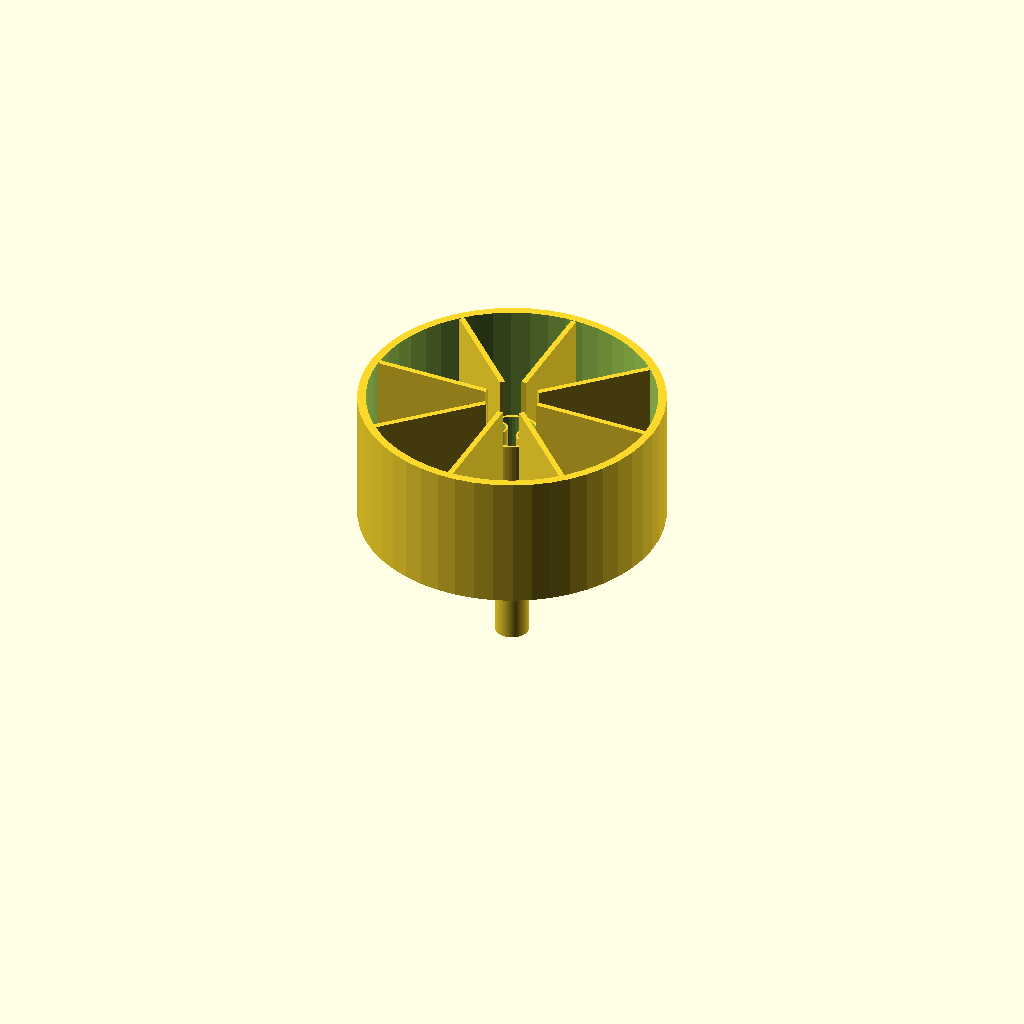
Cell 1: the model at its default parameters.
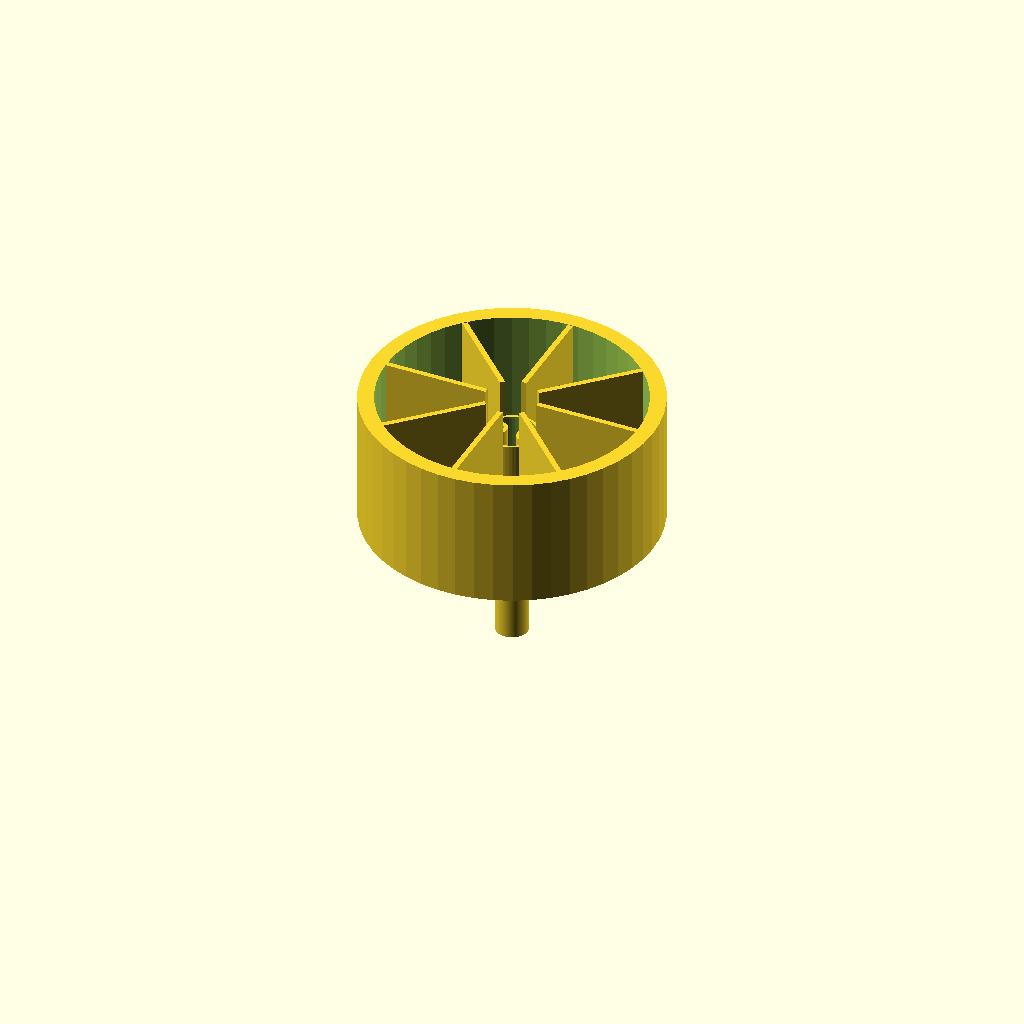
Cell 2: wall_thickness = 3 (everything else at default).
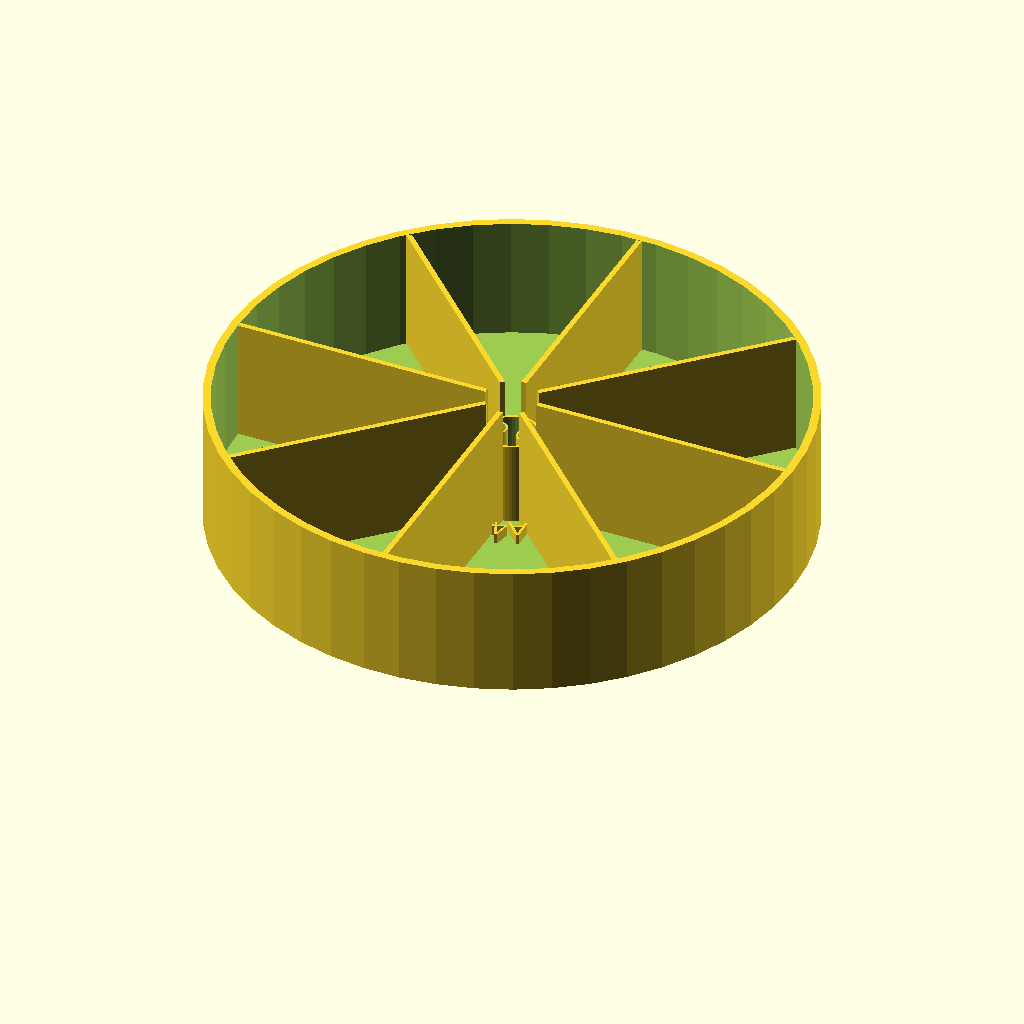
Cell 3 — outer_diameter set to 110, the other parameters unchanged.
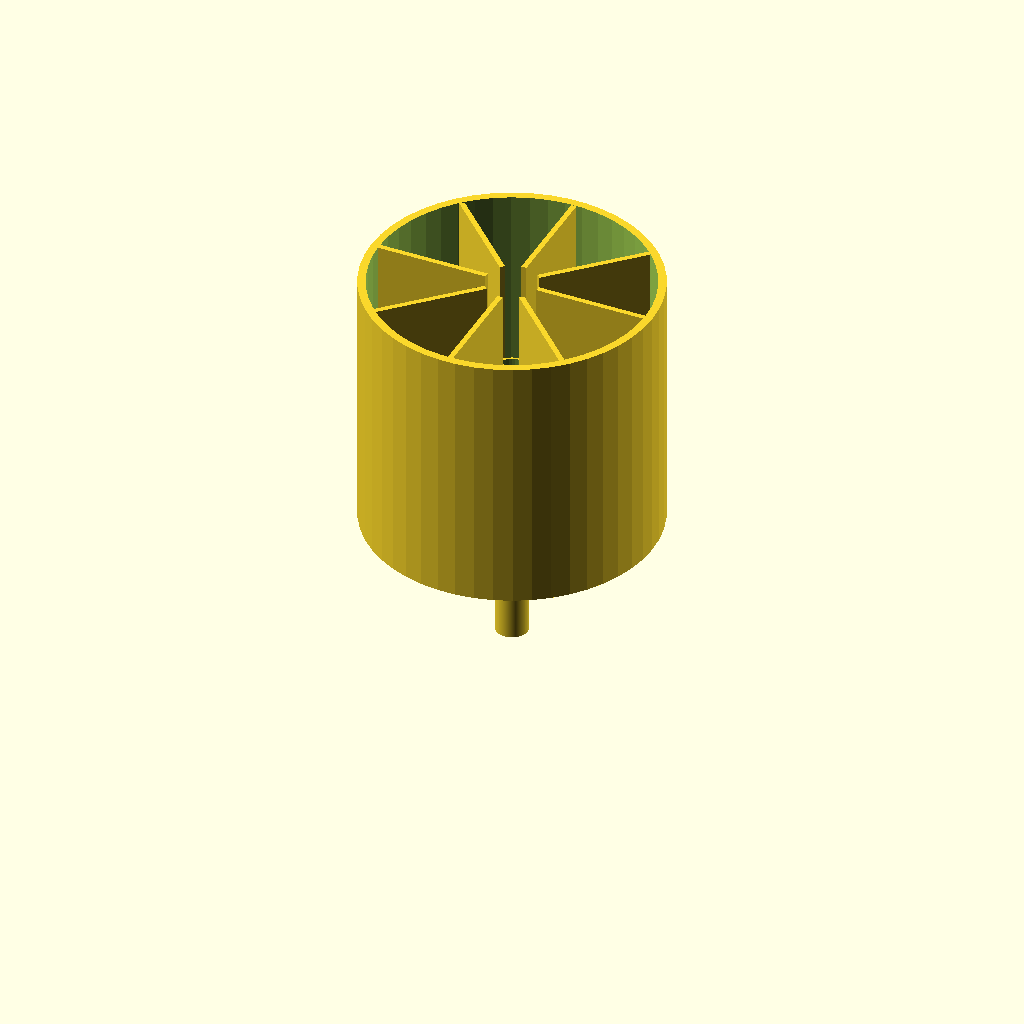
Cell 4: height = 50 (everything else at default).
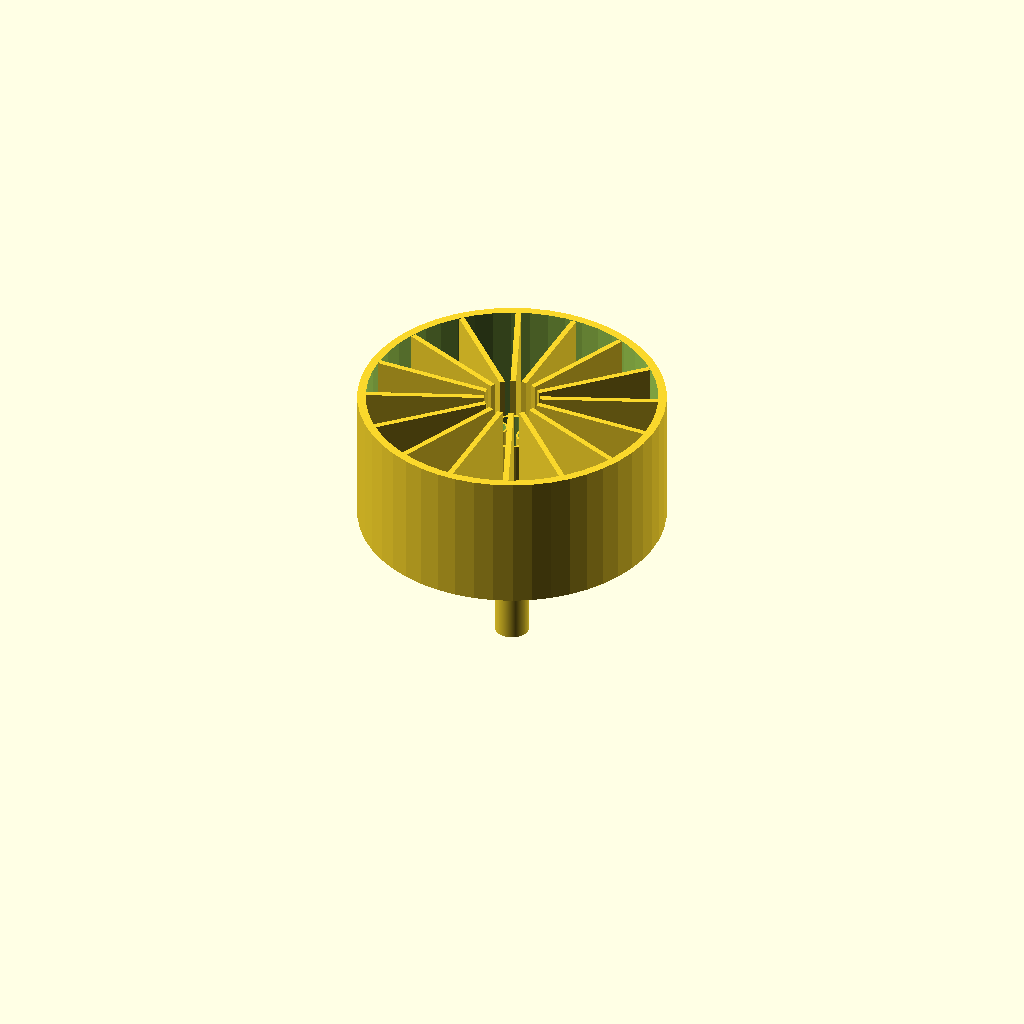
Cell 5: num_holders = 16 (everything else at default).
One fixed orthographic camera (rotation 55°, 0°, 25°; colour scheme Cornfield) for every cell.
The OpenSCAD source (BoneChunks.scad):
$fn = 50;

use <bottom_pin.scad>

// --- Parameters ---
wall_thickness = 1.5;
outer_diameter = 55;
height = 25;
inner_diameter = outer_diameter - (2 * wall_thickness);

// Bottom pin
pin(height=25);
// Outer "Petri Dish"
difference() {
    cylinder(d=outer_diameter, h=height);
    translate([0, 0, wall_thickness]) 
        cylinder(d = inner_diameter, h = height);
}

// Receptables for the two small phantoms
cylinder(d=10, h=10);
translate([0, 0, (height / 2) - (10 / 2)]) { 
    for (p = [0:1]) {
        rotate([0, 0, 180 * p])
        translate([3, 0, 0])
        difference() {
            cylinder(d=4, h=10);
            translate([0, 0, wall_thickness]) cylinder(d = 4 - (wall_thickness / 2), h = 11);
        }
    }
    difference() {
        cylinder(d=10, h=10);
        translate([0, 0, wall_thickness]) cylinder(d = 10 - 1, h = 11);
    }
}

// Dividers and labels
num_holders = 8;
for (i = [0 : num_holders - 1]) {
    angle = i * 360 / num_holders;  
    // Walls
    rotate([0, 0, angle]) {
        translate([5, -0.5, 0]) 
            cube([inner_diameter/2 - 5, 1, height - 0.1]);
    }
    // Construct labels in the loop. Assisted by Google Gemini.
    // If 'i' is even (0, 2, 4, 6), letter is "A". If odd (1, 3, 5, 7), letter is "C".
    letter = (i % 2 == 0) ? "A" : "C";
    // Calculate the number group. 
    // floor(0/2)+1 = 1, floor(1/2)+1 = 1 -> (A1, C1)
    // floor(2/2)+1 = 2, floor(3/2)+1 = 2 -> (A2, C2)...
    number = floor(i / 2) + 1;
    // Combine them into a single string ("A1", "C1", etc.)
    current_label = str(letter, number);
    
    // Draw the Labels
    rotate([0, 0, angle + 22.5]) {
        translate([10, 0, wall_thickness]) { 
            rotate([0, 0, -90]) 
            linear_extrude(height = 2) { 
                text(
                    current_label,
                    size = 4, 
                    halign = "center", 
                    valign = "center"
                );
            }
        }
    }
}
Parameter table extracted from the source (name, type, default, range or options):
wall_thickness: number, default 1.5
outer_diameter: number, default 55
height: number, default 25
num_holders: number, default 8
